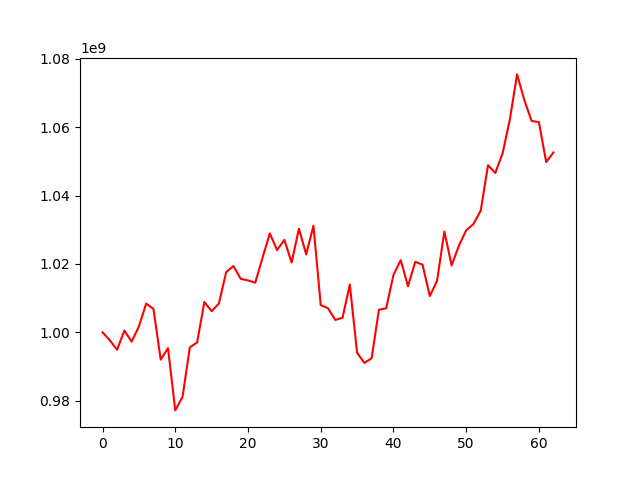

The file beside this chart, header and first rows:
, 0
0, 1000000000
1, 997668189
2, 994909628
3, 1000523397
4, 997284355
5, 1001728008
6, 1008420241
7, 1006857194
8, 992024385
9, 995391857
10, 977182101
11, 981149188
12, 995620207
13, 997035123
14, 1008864307
15, 1006190561
16, 1008439607
17, 1017606406
18, 1019390242
19, 1015632250
20, 1015191417
21, 1014514455
22, 1021842291
23, 1028916222
24, 1024051140
25, 1027035987
26, 1020419174
27, 1030299719
28, 1022781149
29, 1031177796
30, 1007974185
31, 1007039600
32, 1003626195
33, 1004278865
34, 1013970853
35, 994045314
36, 991053469
37, 992430698
38, 1006600815
39, 1007040785
40, 1016772332
41, 1021117353
42, 1013486160
43, 1020616232
44, 1019770856
45, 1010590601
46, 1015117158
47, 1029491778
48, 1019571326
49, 1025329344
50, 1029833310
51, 1031653774
52, 1035591689
53, 1048880772
54, 1046593774
55, 1052274229
56, 1062169533
57, 1075414932
58, 1067864430
59, 1061792255
... 3 more rows
